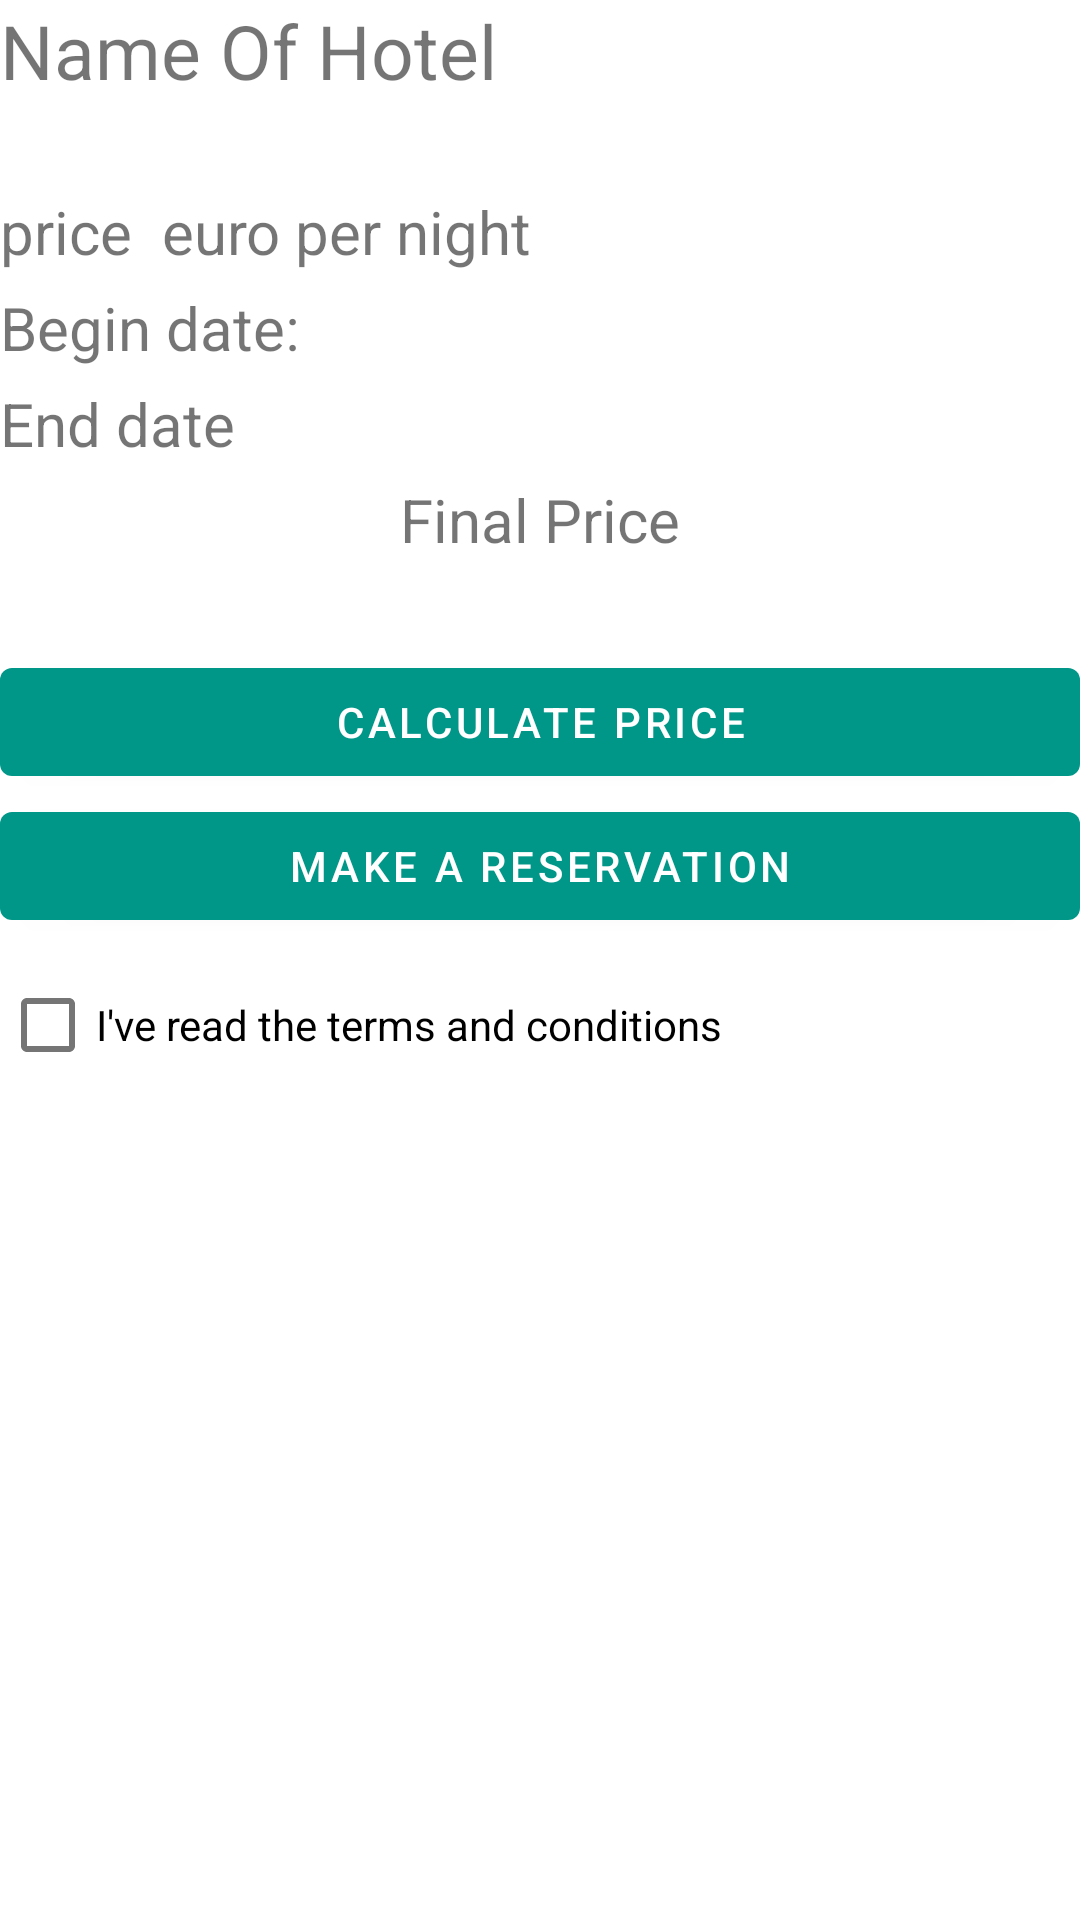

Produce the Android XML layout that renders to this screen, including the resource entries it uses.
<!-- AndroidManifest.xml: application theme Theme.MyTravels -->
<!-- res/layout/activity_reservation.xml -->
<?xml version="1.0" encoding="utf-8"?>
<RelativeLayout xmlns:android="http://schemas.android.com/apk/res/android"
    xmlns:app="http://schemas.android.com/apk/res-auto"
    xmlns:tools="http://schemas.android.com/tools"
    android:layout_width="match_parent"
    android:layout_height="match_parent"
    android:layout_margin="@dimen/padding_30"
    tools:context=".ReservationActivity">

    <ScrollView
        android:layout_width="fill_parent"
        android:layout_height="fill_parent">

        <RelativeLayout
            android:id="@+id/form_layout"
            android:layout_width="fill_parent"
            android:layout_height="wrap_content">

            <TextView
                android:layout_width="wrap_content"
                android:layout_height="wrap_content"
                android:id="@+id/nameOfHotel"
                android:textSize="@dimen/text_size_25"
                android:text="@string/name_of_hotel"
                android:layout_marginBottom="@dimen/padding_30"/>
            <TextView
                android:layout_width="wrap_content"
                android:layout_height="wrap_content"
                android:layout_below="@+id/nameOfHotel"
                android:layout_marginEnd="@dimen/padding_10"
                android:id="@+id/pricePerNight"
                android:layout_marginBottom="@dimen/padding_5"
                android:textSize="@dimen/text_size_20"
                android:text="@string/price"/>
            <TextView
                android:layout_width="wrap_content"
                android:layout_height="wrap_content"
                android:layout_below="@+id/nameOfHotel"
                android:layout_toEndOf="@+id/pricePerNight"
                android:layout_marginBottom="@dimen/padding_5"
                android:id="@+id/pricePerNightString"
                android:textSize="@dimen/text_size_20"
                android:text="@string/euro_per_night"/>

            <TextView
                android:id="@+id/firstDateSelected"
                android:layout_width="wrap_content"
                android:layout_height="wrap_content"
                android:layout_marginBottom="@dimen/padding_5"
                android:textSize="@dimen/text_size_20"
                android:layout_below="@+id/pricePerNight"
                android:text="@string/begin_date"/>

            <TextView
                android:id="@+id/secondDateSelected"
                android:layout_width="wrap_content"
                android:layout_height="wrap_content"
                android:layout_marginBottom="@dimen/padding_5"
                android:textSize="@dimen/text_size_20"
                android:layout_below="@+id/firstDateSelected"
                android:text="@string/end_date"/>

            <TextView
                android:id="@+id/finalPrice"
                android:layout_width="wrap_content"
                android:layout_height="wrap_content"
                android:layout_below="@+id/secondDateSelected"
                android:textSize="@dimen/text_size_20"
                android:layout_centerInParent="true"
                android:layout_marginBottom="@dimen/padding_30"
                android:text="@string/final_price"/>

            <Button
                android:id="@+id/reservationBtn"
                android:layout_width="match_parent"
                android:layout_height="wrap_content"
                android:layout_below="@id/finalPrice"
                android:text="@string/calculate_price"/>
            <Button
                android:id="@+id/finalBtn"
                android:layout_width="match_parent"
                android:layout_height="wrap_content"
                android:layout_below="@id/reservationBtn"
                android:text="@string/make_a_reservation"/>

            <CheckBox
                android:id="@+id/simpleCheckBox"
                android:layout_width="wrap_content"
                android:layout_height="wrap_content"
                android:layout_below="@id/finalBtn"
                android:layout_marginTop="@dimen/padding_5"
                android:text="@string/i_ve_read_the_terms_and_conditions" />
        </RelativeLayout>
    </ScrollView>


</RelativeLayout>
<!-- resources referenced by this layout -->
<resources>
  <dimen name="padding_10">10dp</dimen>
  <dimen name="padding_30">30dp</dimen>
  <dimen name="padding_5">5dp</dimen>
  <dimen name="text_size_20">20sp</dimen>
  <dimen name="text_size_25">25sp</dimen>
  <string name="begin_date">Begin date:</string>
  <string name="calculate_price">Calculate Price</string>
  <string name="end_date">End date</string>
  <string name="euro_per_night">euro per night</string>
  <string name="final_price">Final Price</string>
  <string name="i_ve_read_the_terms_and_conditions">I\'ve read the terms and conditions</string>
  <string name="make_a_reservation">Make a reservation</string>
  <string name="name_of_hotel">Name Of Hotel</string>
  <string name="price">price</string>
  <style name="Theme.MyTravels" parent="Theme.MaterialComponents.DayNight.DarkActionBar">
          
          <item name="colorPrimary">#009688</item>
          <item name="colorPrimaryVariant">#009688</item>
          <item name="colorOnPrimary">@color/white</item>
          
          <item name="colorSecondary">@color/teal_200</item>
          <item name="colorSecondaryVariant">@color/teal_700</item>
          <item name="colorOnSecondary">@color/black</item>
          
          <item name="android:statusBarColor" tools:targetApi="l">?attr/colorPrimaryVariant</item>
          
      </style>
  <!-- not gathered from this repository: default colours our renderer supplied (Android Studio template values) -->
  <color name="teal_200">#FF03DAC5</color>
  <color name="teal_700">#FF018786</color>
  <color name="black">#FF000000</color>
  <color name="white">#FFFFFFFF</color>
</resources>
